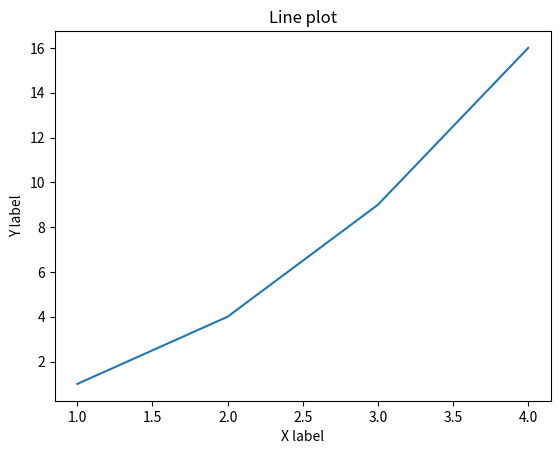

Write the Python code that produced this figure.
import matplotlib.pyplot as plt

# Sample data
x = [1, 2, 3, 4]
y = [1, 4, 9, 16]

# Create a line plot
plt.plot(x, y)

# Set the labels and title
plt.xlabel('X label')
plt.ylabel('Y label')
plt.title('Line plot')

# Show the plot
plt.show()
